The GitHub repository maomao7784/Casting-Product-Quality-Inspection contains a labelled image folder "processed_data" with 2 categories: defective front, ok front. Examples follow, each with its label.

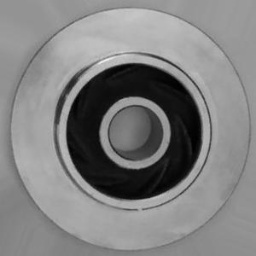
Label: ok front

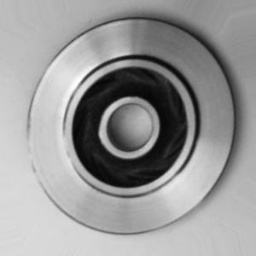
Label: ok front

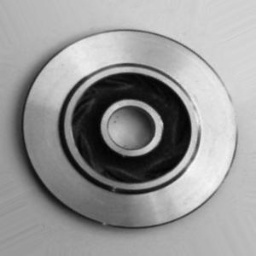
Label: ok front

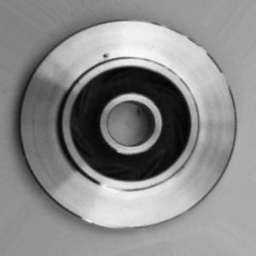
Label: defective front

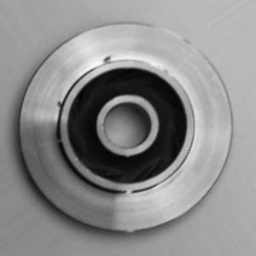
Label: defective front

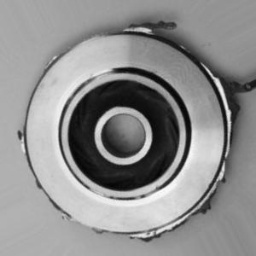
Label: defective front
